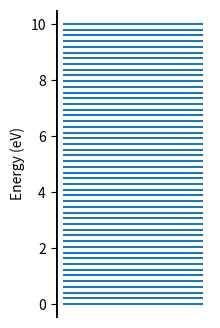

The script that saved this image:
from matplotlib import rc, ticker
import matplotlib.pyplot as plt
import matplotlib as mpl
from matplotlib.collections import LineCollection
from matplotlib.colors import ListedColormap, BoundaryNorm
import numpy as np

def subplots(nrows=1, ncols=1, figsize = (4, 3), sharex=True, \
             sharey=True, **kwargs):

    if nrows == 1 and ncols == 1:

        fig, ax = plt.subplots(figsize=figsize, constrained_layout=True, **kwargs)

        ax.xaxis.set_minor_locator(ticker.AutoMinorLocator(2))
        ax.yaxis.set_minor_locator(ticker.AutoMinorLocator(2))
        ax.tick_params(direction='in', length=6)

        return fig, ax

    elif (nrows > 1 and ncols==1) or (ncols > 1 and nrows==1):

        fig, axs = plt.subplots(nrows=nrows, ncols=ncols, sharex=sharex, \
                                sharey=sharey, **kwargs)

        for ax in axs:
            ax.xaxis.set_minor_locator(ticker.AutoMinorLocator(2))
            ax.yaxis.set_minor_locator(ticker.AutoMinorLocator(2))
            ax.tick_params(direction='in', length=6, labelsize=20)


        return fig, axs

    else:

        fig, ax = plt.subplots(nrows=nrows, ncols=ncols, \
                               sharex=True, sharey=True)

        return fig, ax



def set_style(fontsize=12):

    size = fontsize

    #fontProperties = {'family':'sans-serif','sans-serif':['Helvetica'],
    #'weight' : 'normal', 'size' : fontsize}

    fontProperties = {'family':'sans-serif','sans-serif':['Arial'],
    'weight' : 'normal', 'size' : fontsize}

    rc('font', **fontProperties)

    rc('text', usetex=False)

    mpl.rcParams['mathtext.rm'] = 'Computer Modern'
    mpl.rcParams['mathtext.it'] = 'Computer Modern:italic'
    mpl.rcParams['mathtext.bf'] = 'Computer Modern:bold'

    plt.rc('xtick', color='k', labelsize='large', direction='in')
    plt.rc('ytick', color='k', labelsize='large', direction='in')
    plt.rc('xtick.major', size=6, pad=6)
    plt.rc('xtick.minor', size=4, pad=6)
    plt.rc('ytick.major', size=6, pad=6)
    plt.rc('ytick.minor', size=4, pad=6)
    #rc('font',**{'family':'sans-serif','sans-serif':['Helvetica']})


#     plt.rcParams['text.latex.preamble'] = [
# ##    r'\usepackage{time}',
#     r'\usepackage{tgheros}',    # helvetica font
#     r'\usepackage[]{amsmath}',   # math-font matching  helvetica
#     r'\usepackage{bm}',
# #    r'\sansmath'                # actually tell tex to use it!
#     r'\usepackage{siunitx}',    # micro symbols
#     r'\sisetup{detect-all}',    # force siunitx to use the fonts
#     ]

    #rc('text.latex', preamble=r'\usepackage{cmbright}')


    plt.rc('axes', titlesize=size)  # fontsize of the axes title
    plt.rc('axes', labelsize=size)  # fontsize of the x any y labels
    # plt.rc('xtick', labelsize=size)  # fontsize of the tick labels
    # plt.rc('ytick', labelsize=size)  # fontsize of the tick labels
    plt.rc('legend', fontsize=size)  # legend fontsize
    plt.rc('figure', titlesize=size)  # # size of the figure title
    plt.rc('axes', linewidth=1)

    #plt.rcParams['axes.labelweight'] = 'normal'

    plt.locator_params(axis='y')

    # the axes attributes need to be set before the call to subplot
    #plt.rc('xtick.major', size=4, pad=4)
    #plt.rc('xtick.minor', size=3, pad=4)
    #plt.rc('ytick.major', size=4, pad=4)
    #plt.rc('ytick.minor', size=3, pad=4)

    plt.rc('savefig',dpi=120)

    plt.legend(frameon=False)

    # matlab rgb line colors
    linecolors = [ (0,    0.4470,    0.7410),
    (0.8500,  0.3250,    0.0980),
    (0.9290,  0.6940,    0.1250),
    (0.4940, 0.1840, 0.5560),
    (0.4660, 0.6740, 0.1880),
    (0.3010, 0.7450, 0.9330),
    (0.6350, 0.0780, 0.1840)]

    plt.rcParams['axes.prop_cycle'] = mpl.cycler(color=linecolors)
    #plt.rcParams["xtick.minor.visible"] =  True


    # using aliases for color, linestyle and linewidth; gray, solid, thick
    #plt.rc('grid', c='0.5', ls='-', lw=5)
    plt.rc('lines', lw=2)
    return

def matplot(x, y, f, vmin=None, vmax=None, output='output.pdf', xlabel='X', \
            ylabel='Y', diverge=False, cmap='viridis', **kwargs):
    """

    Parameters
    ----------
    f : 2D array
        array to be plotted.

    extent: list [xmin, xmax, ymin, ymax]

    Returns
    -------
    Save a fig in the current directory.

    """

    fig, ax = plt.subplots(figsize=(4,3))

    set_style()

    # if diverge:
    #     cmap = "RdBu_r"
    # else:
    #     cmap = 'viridis'

    xmin, xmax = min(x), max(x)
    ymin, ymax = min(y), max(y)

    extent = [xmin, xmax, ymin, ymax]
    cntr = ax.matshow(f.T, aspect='auto', cmap=cmap, extent=extent, \
                      vmin=vmin, vmax=vmax, **kwargs)

    ax.set_aspect('auto')
    ax.set_xlabel(xlabel)
    ax.set_ylabel(ylabel)

    fig.colorbar(cntr)

    ax.xaxis.set_ticks_position('bottom')

#    fig.subplots_adjust(wspace=0, hspace=0, bottom=0.14, left=0.14, top=0.96, right=0.94)

#    fig.savefig(output, dpi=1200)

    return fig, ax

def color_code(x, y, z, fig, ax, cbar=False):
    # Create a set of line segments so that we can color them individually
    # This creates the points as a N x 1 x 2 array so that we can stack points
    # together easily to get the segments. The segments array for line collection
    # needs to be (numlines) x (points per line) x 2 (for x and y)
    points = np.array([x, y]).T.reshape(-1, 1, 2)
    segments = np.concatenate([points[:-1], points[1:]], axis=1)

    # Create a continuous norm to map from data points to colors
    norm = plt.Normalize(0, 1)
    lc = LineCollection(segments, cmap='viridis', norm=norm)
    # Set the values used for colormapping
    lc.set_array(z)
    lc.set_linewidth(2)
    line = ax.add_collection(lc)

    # if cbar:
    #     cbar = fig.colorbar(line, orientation='horizontal')
    #     cbar.set_ticks([0., 1.])
    #     cbar.set_ticklabels(['matter', 'photon'])

    # ax.set_xlim(-6,4)
    # ax.set_ylim(3.,8.0)

    return line

def level_scheme(E, fname=None):
    """
    plot the energy levels
    Parameters
    ----------
    E

    Returns
    -------

    """
    from matplotlib.lines import Line2D

    fig, ax = plt.subplots(figsize=(2,4))
    ax.set_frame_on(False)     # Alternate way to turn frame off

    ax.hlines(E, xmin=0.0, xmax=0.1)
    ax.set_ylabel('Energy (eV)')

    ax.axes.get_xaxis().set_visible(False)  # xticks off

    xmin, xmax = ax.get_xaxis().get_view_interval()
    ymin, ymax = ax.get_yaxis().get_view_interval()
    ax.add_artist(Line2D((xmin, xmin), (ymin, ymax), color='black', linewidth=2))

    if fname is not None:
        fig.savefig(fname)

    plt.show()
    return ax

if __name__ == '__main__':
    fig, ax = subplots(ncols=1, nrows=2)
    import numpy as np
    x = np.linspace(0,10)
    level_scheme(x)


